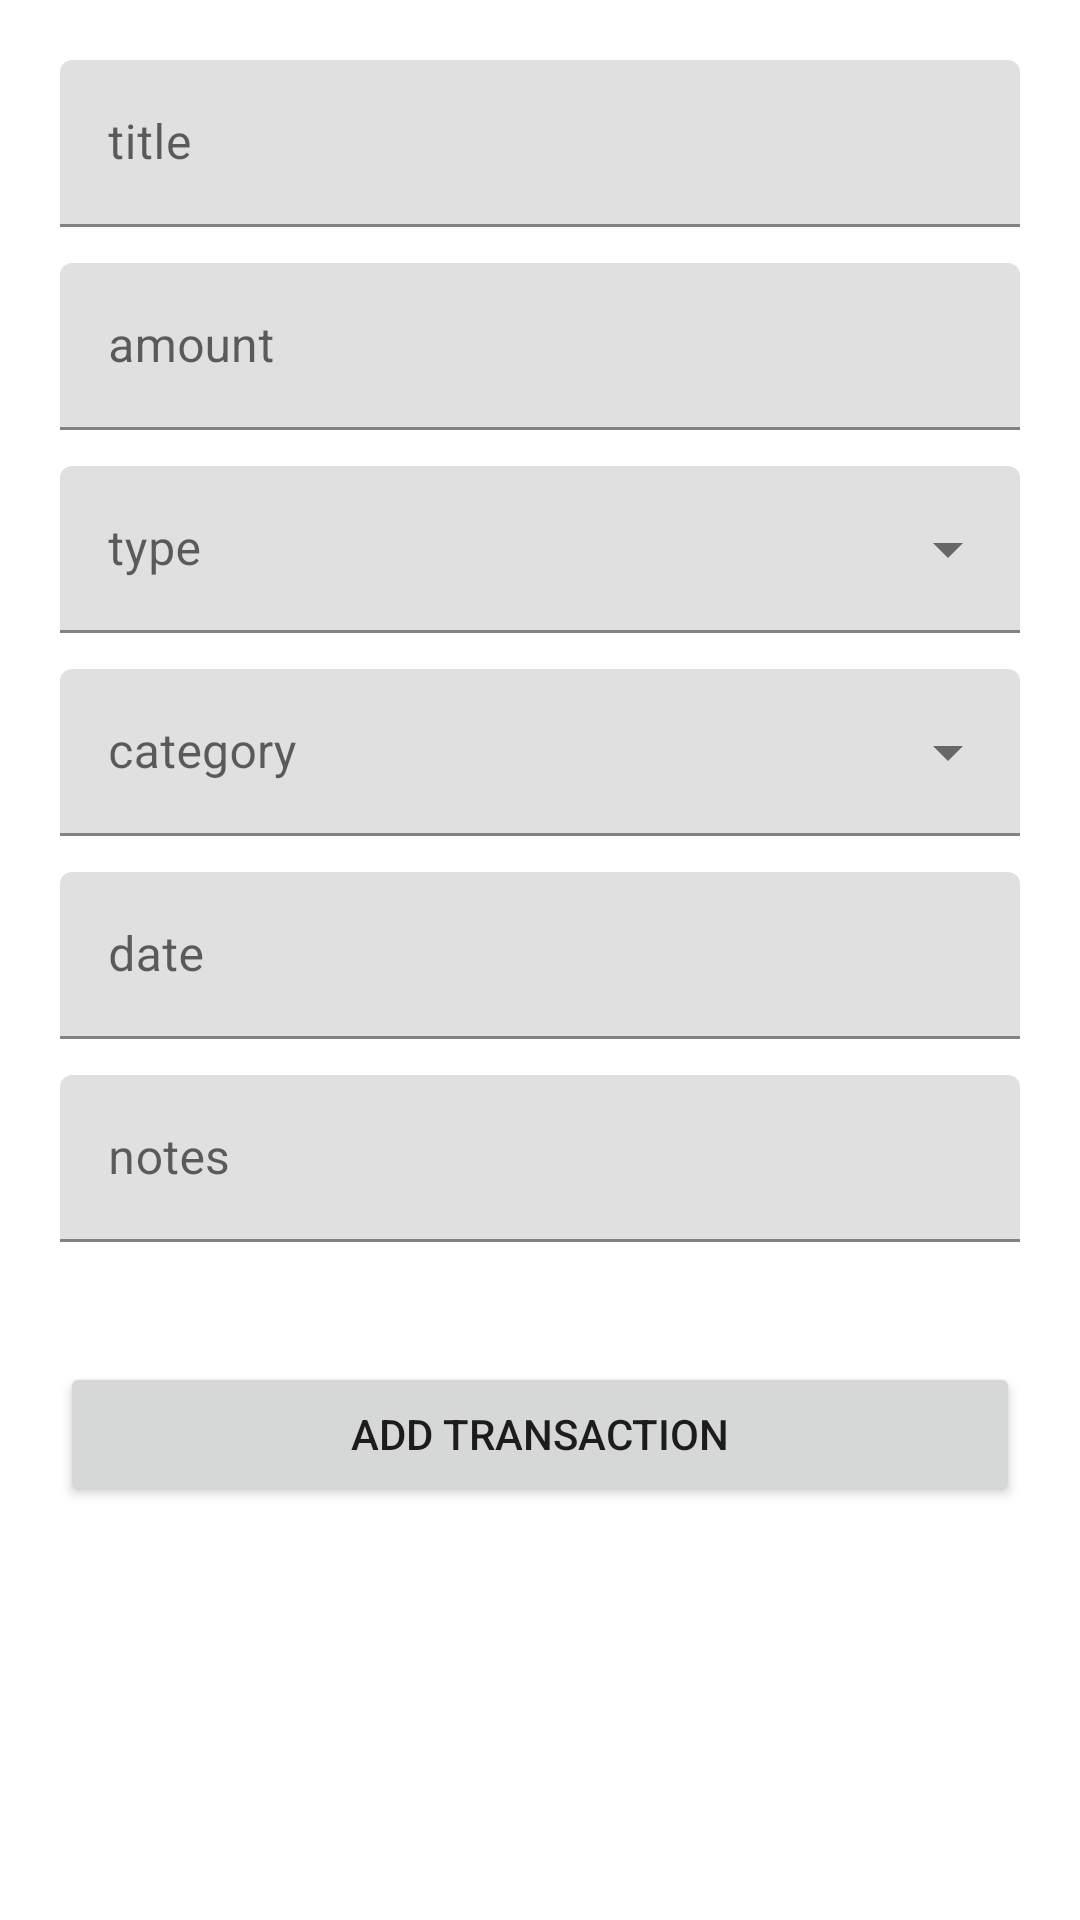

Layout XML and referenced resources for this Android screen:
<!-- AndroidManifest.xml: application theme Theme.DigitalNomadWallet -->
<!-- res/layout/fragment_add_transaction.xml -->
<?xml version="1.0" encoding="utf-8"?>
<androidx.constraintlayout.widget.ConstraintLayout xmlns:android="http://schemas.android.com/apk/res/android"
    xmlns:tools="http://schemas.android.com/tools"
    xmlns:app="http://schemas.android.com/apk/res-auto"
    android:layout_width="match_parent"
    android:layout_height="match_parent"
    tools:context=".ui.AddTransactionFragment">


    <include
        android:id="@+id/input_fields"
        layout="@layout/input_fields_layout"
        android:layout_height="wrap_content"
        android:layout_width="match_parent"/>

    <Button
        android:id="@+id/btn_save_transaction"
        android:layout_width="match_parent"
        android:layout_height="wrap_content"
        android:text="add transaction"
        android:layout_margin="20dp"
        app:layout_constraintTop_toBottomOf="@id/input_fields"/>

</androidx.constraintlayout.widget.ConstraintLayout>
<!-- res/layout/input_fields_layout.xml (included above) -->
<?xml version="1.0" encoding="utf-8"?>
<androidx.constraintlayout.widget.ConstraintLayout
    xmlns:android="http://schemas.android.com/apk/res/android"
    android:layout_width="match_parent"
    android:layout_height="match_parent"
    xmlns:app="http://schemas.android.com/apk/res-auto">
    
    <androidx.appcompat.widget.LinearLayoutCompat
        android:id="@+id/ll_input_fields"
        android:layout_width="match_parent"
        android:layout_height="wrap_content"
        android:orientation="vertical"
        android:padding="20dp"
        app:layout_constraintTop_toTopOf="parent">

        <com.google.android.material.textfield.TextInputLayout
            android:id="@+id/til_transaction_title"
            android:layout_width="match_parent"
            android:layout_height="wrap_content"
            android:hint="title">

            <com.google.android.material.textfield.TextInputEditText
                android:id="@+id/et_transaction_title"
                android:layout_width="match_parent"
                android:layout_height="wrap_content"
                android:maxLines="1"/>
        </com.google.android.material.textfield.TextInputLayout>

        <com.google.android.material.textfield.TextInputLayout
            android:id="@+id/til_transaction_amount"
            android:layout_width="match_parent"
            android:layout_height="wrap_content"
            android:layout_marginTop="12dp"
            android:hint="amount"
            app:prefixText="$">

            <com.google.android.material.textfield.TextInputEditText
                android:id="@+id/et_transaction_amount"
                android:layout_width="match_parent"
                android:layout_height="wrap_content"
                android:maxLines="1"
                android:inputType="numberDecimal"/>

        </com.google.android.material.textfield.TextInputLayout>

        <com.google.android.material.textfield.TextInputLayout
            android:id="@+id/til_transaction_type"
            style="@style/Widget.MaterialComponents.TextInputLayout.FilledBox.ExposedDropdownMenu"
            android:layout_width="match_parent"
            android:layout_height="wrap_content"
            android:layout_marginTop="12dp"
            android:hint="type">

            <AutoCompleteTextView
                android:id="@+id/et_transaction_type"
                android:layout_width="match_parent"
                android:layout_height="wrap_content"
                android:inputType="none"/>

        </com.google.android.material.textfield.TextInputLayout>

        <com.google.android.material.textfield.TextInputLayout
            android:id="@+id/til_transaction_category"
            style="@style/Widget.MaterialComponents.TextInputLayout.FilledBox.ExposedDropdownMenu"
            android:layout_width="match_parent"
            android:layout_height="wrap_content"
            android:layout_marginTop="12dp"
            android:hint="category">

            <AutoCompleteTextView
                android:id="@+id/et_transaction_category"
                android:layout_width="match_parent"
                android:layout_height="wrap_content"
                android:inputType="none"/>

        </com.google.android.material.textfield.TextInputLayout>

        <com.google.android.material.textfield.TextInputLayout
            android:id="@+id/til_transaction_date"
            android:layout_width="match_parent"
            android:layout_height="wrap_content"
            android:layout_marginTop="12dp"
            android:hint="date"
            android:clickable="true"
            android:focusable="true"
            app:endIconMode="custom">

            <com.google.android.material.textfield.TextInputEditText
                android:id="@+id/et_transaction_date"
                android:layout_width="match_parent"
                android:layout_height="wrap_content"
                android:inputType="text"
                android:maxLines="1"/>

        </com.google.android.material.textfield.TextInputLayout>

        <com.google.android.material.textfield.TextInputLayout
            android:id="@+id/til_transaction_notes"
            android:layout_width="match_parent"
            android:layout_height="wrap_content"
            android:layout_marginTop="12dp"
            android:hint="notes">

            <com.google.android.material.textfield.TextInputEditText
                android:id="@+id/et_transaction_notes"
                android:layout_width="match_parent"
                android:layout_height="wrap_content"
                android:maxLines="2"/>

        </com.google.android.material.textfield.TextInputLayout>

    </androidx.appcompat.widget.LinearLayoutCompat>

</androidx.constraintlayout.widget.ConstraintLayout>
<!-- resources referenced by this layout -->
<resources>
  <style name="Theme.DigitalNomadWallet" parent="Theme.MaterialComponents.DayNight.NoActionBar">
          
          <item name="colorPrimary">@color/purple_500</item>
          <item name="colorPrimaryVariant">@color/purple_700</item>
          <item name="colorOnPrimary">@color/white</item>
          
          <item name="colorSecondary">@color/teal_200</item>
          <item name="colorSecondaryVariant">@color/teal_700</item>
          <item name="colorOnSecondary">@color/black</item>
          
          <item name="android:statusBarColor">?attr/colorPrimaryVariant</item>
          
      </style>
  <!-- not gathered from this repository: default colours our renderer supplied (Android Studio template values) -->
  <color name="purple_500">#FF6200EE</color>
  <color name="purple_700">#FF3700B3</color>
  <color name="teal_200">#FF03DAC5</color>
  <color name="teal_700">#FF018786</color>
  <color name="black">#FF000000</color>
  <color name="white">#FFFFFFFF</color>
</resources>
